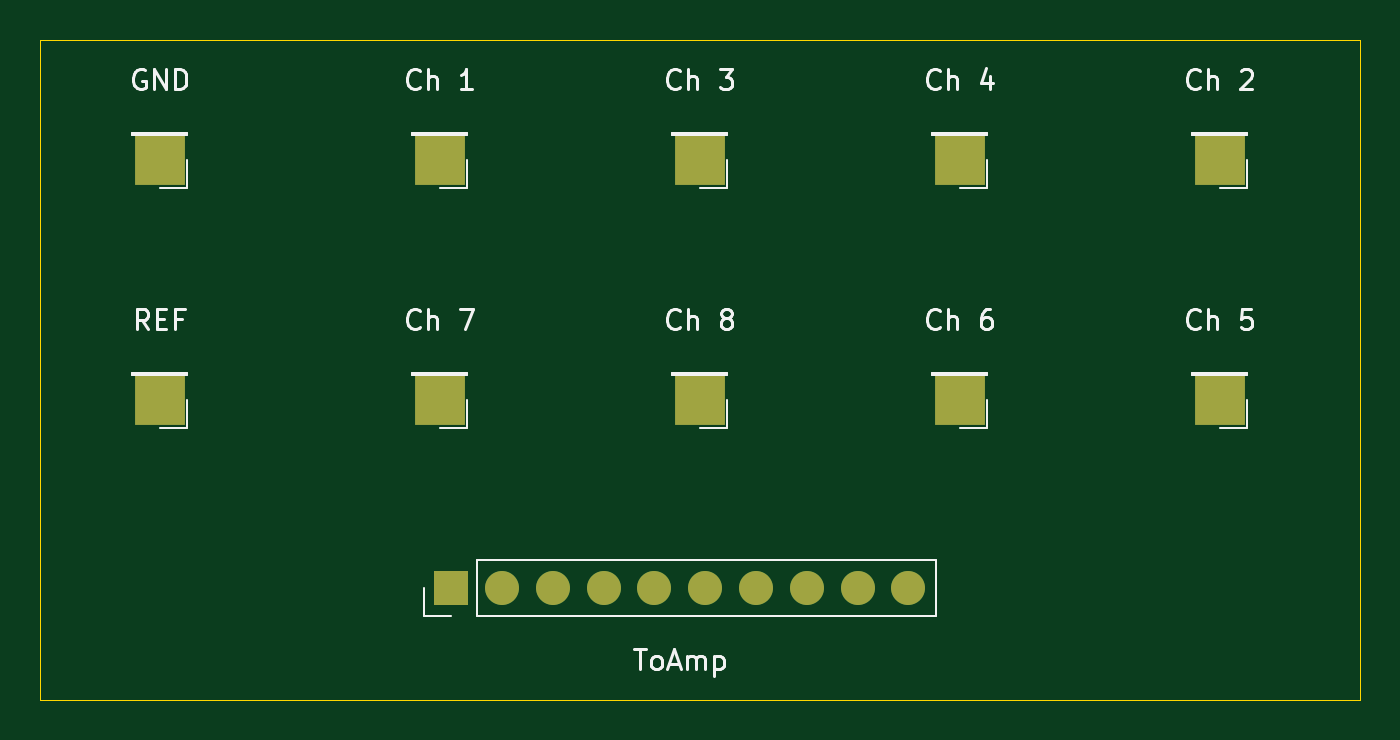
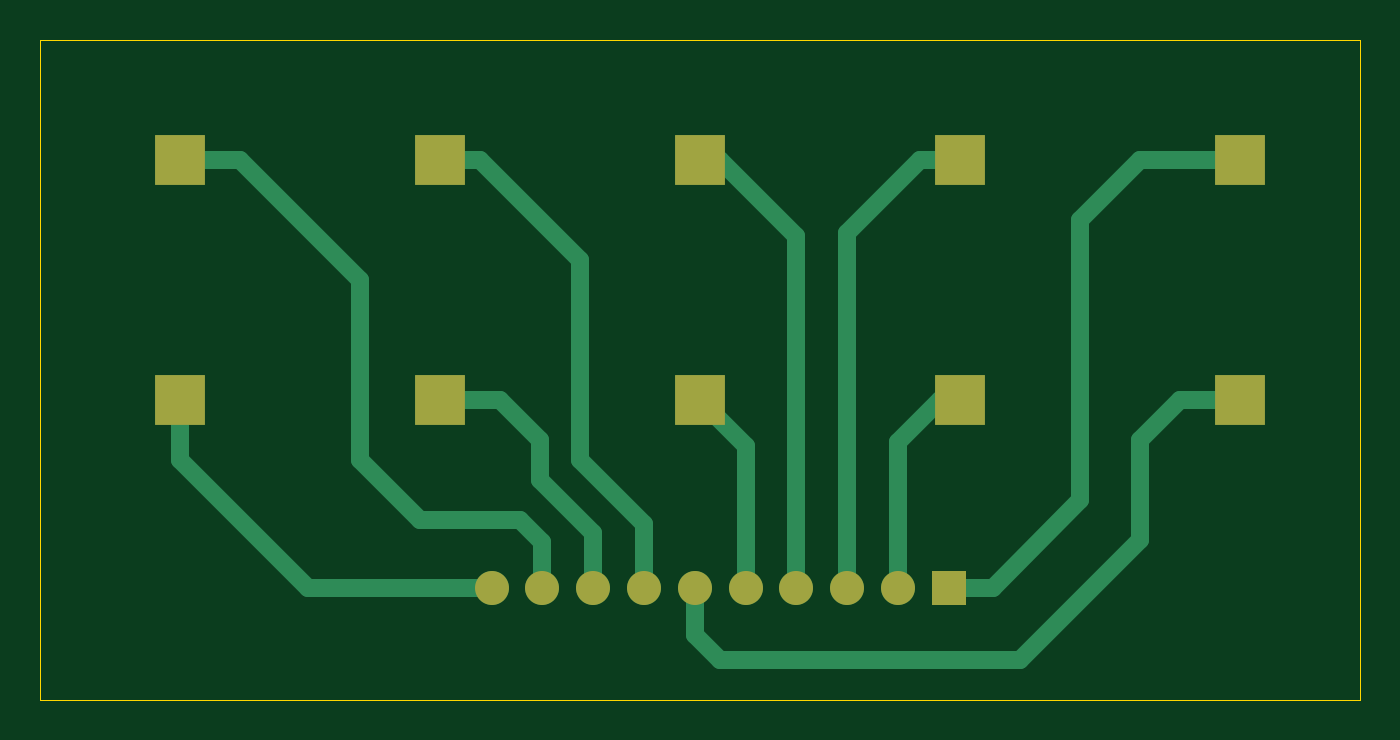
Circuit board: 9 layer files. Board 66.0 x 33.0 mm.
- bottom_copper: genPassiveEEG-B_Cu.gbr (4421 bytes)
- bottom_mask: genPassiveEEG-B_Mask.gbr (1225 bytes)
- paste: genPassiveEEG-B_Paste.gbr (456 bytes)
- bottom_silk: genPassiveEEG-B_Silkscreen.gbr (457 bytes)
- outline: genPassiveEEG-Edge_Cuts.gbr (678 bytes)
- top_copper: genPassiveEEG-F_Cu.gbr (2061 bytes)
- top_mask: genPassiveEEG-F_Mask.gbr (1225 bytes)
- paste: genPassiveEEG-F_Paste.gbr (456 bytes)
- top_silk: genPassiveEEG-F_Silkscreen.gbr (21610 bytes)

=== bottom_copper: genPassiveEEG-B_Cu.gbr ===
%TF.GenerationSoftware,KiCad,Pcbnew,9.0.2*%
%TF.CreationDate,2026-07-23T11:56:23-04:00*%
%TF.ProjectId,genPassiveEEG,67656e50-6173-4736-9976-654545472e6b,rev?*%
%TF.SameCoordinates,Original*%
%TF.FileFunction,Copper,L2,Bot*%
%TF.FilePolarity,Positive*%
%FSLAX46Y46*%
G04 Gerber Fmt 4.6, Leading zero omitted, Abs format (unit mm)*
G04 Created by KiCad (PCBNEW 9.0.2) date 2026-07-23 11:56:23*
%MOMM*%
%LPD*%
G01*
G04 APERTURE LIST*
%TA.AperFunction,ComponentPad*%
%ADD10R,2.540000X2.540000*%
%TD*%
%TA.AperFunction,ComponentPad*%
%ADD11R,1.700000X1.700000*%
%TD*%
%TA.AperFunction,ComponentPad*%
%ADD12C,1.700000*%
%TD*%
%TA.AperFunction,Conductor*%
%ADD13C,0.889000*%
%TD*%
G04 APERTURE END LIST*
D10*
%TO.P,J2,1,Pin_1*%
%TO.N,Net-(J1-Pin_2)*%
X48000000Y-68000000D03*
%TD*%
%TO.P,J3,1,Pin_1*%
%TO.N,Net-(J1-Pin_3)*%
X48000000Y-56000000D03*
%TD*%
%TO.P,J6,1,Pin_1*%
%TO.N,Net-(J1-Pin_6)*%
X34000000Y-68000000D03*
%TD*%
%TO.P,J8,1,Pin_1*%
%TO.N,Net-(J1-Pin_8)*%
X74000000Y-68000000D03*
%TD*%
%TO.P,J7,1,Pin_1*%
%TO.N,Net-(J1-Pin_7)*%
X74000000Y-56000000D03*
%TD*%
D11*
%TO.P,J1,1,Pin_1*%
%TO.N,Net-(J1-Pin_1)*%
X48570000Y-77385000D03*
D12*
%TO.P,J1,2,Pin_2*%
%TO.N,Net-(J1-Pin_2)*%
X51110000Y-77385000D03*
%TO.P,J1,3,Pin_3*%
%TO.N,Net-(J1-Pin_3)*%
X53650000Y-77385000D03*
%TO.P,J1,4,Pin_4*%
%TO.N,Net-(J1-Pin_4)*%
X56190000Y-77385000D03*
%TO.P,J1,5,Pin_5*%
%TO.N,Net-(J1-Pin_5)*%
X58730000Y-77385000D03*
%TO.P,J1,6,Pin_6*%
%TO.N,Net-(J1-Pin_6)*%
X61270000Y-77385000D03*
%TO.P,J1,7,Pin_7*%
%TO.N,Net-(J1-Pin_7)*%
X63810000Y-77385000D03*
%TO.P,J1,8,Pin_8*%
%TO.N,Net-(J1-Pin_8)*%
X66350000Y-77385000D03*
%TO.P,J1,9,Pin_9*%
%TO.N,Net-(J1-Pin_9)*%
X68890000Y-77385000D03*
%TO.P,J1,10,Pin_10*%
%TO.N,Net-(J1-Pin_10)*%
X71430000Y-77385000D03*
%TD*%
D10*
%TO.P,J4,1,Pin_1*%
%TO.N,Net-(J1-Pin_4)*%
X61000000Y-56000000D03*
%TD*%
%TO.P,J12,1,Pin_1*%
%TO.N,Net-(J1-Pin_1)*%
X34000000Y-56000000D03*
%TD*%
%TO.P,J5,1,Pin_1*%
%TO.N,Net-(J1-Pin_5)*%
X61000000Y-68000000D03*
%TD*%
%TO.P,J9,1,Pin_1*%
%TO.N,Net-(J1-Pin_9)*%
X87000000Y-56000000D03*
%TD*%
%TO.P,J10,1,Pin_1*%
%TO.N,Net-(J1-Pin_10)*%
X87000000Y-68000000D03*
%TD*%
D13*
%TO.N,Net-(J1-Pin_6)*%
X61270000Y-77385000D02*
X61270000Y-79730000D01*
X39000000Y-75000000D02*
X39000000Y-70000000D01*
X39000000Y-70000000D02*
X37000000Y-68000000D01*
X60000000Y-81000000D02*
X45000000Y-81000000D01*
X61270000Y-79730000D02*
X60000000Y-81000000D01*
X45000000Y-81000000D02*
X39000000Y-75000000D01*
X37000000Y-68000000D02*
X34000000Y-68000000D01*
%TO.N,Net-(J1-Pin_1)*%
X48570000Y-77385000D02*
X46385000Y-77385000D01*
X46385000Y-77385000D02*
X42000000Y-73000000D01*
X42000000Y-59000000D02*
X39000000Y-56000000D01*
X39000000Y-56000000D02*
X34000000Y-56000000D01*
X42000000Y-73000000D02*
X42000000Y-59000000D01*
%TO.N,Net-(J1-Pin_10)*%
X80615000Y-77385000D02*
X87000000Y-71000000D01*
X71430000Y-77385000D02*
X80615000Y-77385000D01*
X87000000Y-71000000D02*
X87000000Y-68000000D01*
%TO.N,Net-(J1-Pin_7)*%
X63810000Y-74190000D02*
X67000000Y-71000000D01*
X67000000Y-61000000D02*
X72000000Y-56000000D01*
X67000000Y-71000000D02*
X67000000Y-61000000D01*
X63810000Y-77385000D02*
X63810000Y-74190000D01*
X72000000Y-56000000D02*
X74000000Y-56000000D01*
%TO.N,Net-(J1-Pin_8)*%
X66350000Y-77385000D02*
X66350000Y-74650000D01*
X71000000Y-68000000D02*
X74000000Y-68000000D01*
X69000000Y-70000000D02*
X71000000Y-68000000D01*
X66350000Y-74650000D02*
X69000000Y-72000000D01*
X69000000Y-72000000D02*
X69000000Y-70000000D01*
%TO.N,Net-(J1-Pin_3)*%
X53650000Y-59650000D02*
X50000000Y-56000000D01*
X53650000Y-77385000D02*
X53650000Y-59650000D01*
X50000000Y-56000000D02*
X48000000Y-56000000D01*
%TO.N,Net-(J1-Pin_4)*%
X60000000Y-56000000D02*
X61000000Y-56000000D01*
X56190000Y-59810000D02*
X60000000Y-56000000D01*
X56190000Y-77385000D02*
X56190000Y-59810000D01*
%TO.N,Net-(J1-Pin_2)*%
X51110000Y-70110000D02*
X49000000Y-68000000D01*
X49000000Y-68000000D02*
X48000000Y-68000000D01*
X51110000Y-77385000D02*
X51110000Y-70110000D01*
%TO.N,Net-(J1-Pin_5)*%
X58730000Y-77385000D02*
X58730000Y-70270000D01*
X58730000Y-70270000D02*
X61000000Y-68000000D01*
%TO.N,Net-(J1-Pin_9)*%
X75000000Y-74000000D02*
X78000000Y-71000000D01*
X68890000Y-75110000D02*
X70000000Y-74000000D01*
X78000000Y-62000000D02*
X84000000Y-56000000D01*
X84000000Y-56000000D02*
X87000000Y-56000000D01*
X78000000Y-71000000D02*
X78000000Y-62000000D01*
X70000000Y-74000000D02*
X75000000Y-74000000D01*
X68890000Y-77385000D02*
X68890000Y-75110000D01*
%TD*%
M02*

=== bottom_mask: genPassiveEEG-B_Mask.gbr ===
%TF.GenerationSoftware,KiCad,Pcbnew,9.0.2*%
%TF.CreationDate,2026-07-23T11:56:23-04:00*%
%TF.ProjectId,genPassiveEEG,67656e50-6173-4736-9976-654545472e6b,rev?*%
%TF.SameCoordinates,Original*%
%TF.FileFunction,Soldermask,Bot*%
%TF.FilePolarity,Negative*%
%FSLAX46Y46*%
G04 Gerber Fmt 4.6, Leading zero omitted, Abs format (unit mm)*
G04 Created by KiCad (PCBNEW 9.0.2) date 2026-07-23 11:56:23*
%MOMM*%
%LPD*%
G01*
G04 APERTURE LIST*
%ADD10R,2.540000X2.540000*%
%ADD11R,1.700000X1.700000*%
%ADD12C,1.700000*%
G04 APERTURE END LIST*
D10*
%TO.C,J2*%
X48000000Y-68000000D03*
%TD*%
%TO.C,J3*%
X48000000Y-56000000D03*
%TD*%
%TO.C,J6*%
X34000000Y-68000000D03*
%TD*%
%TO.C,J8*%
X74000000Y-68000000D03*
%TD*%
%TO.C,J7*%
X74000000Y-56000000D03*
%TD*%
D11*
%TO.C,J1*%
X48570000Y-77385000D03*
D12*
X51110000Y-77385000D03*
X53650000Y-77385000D03*
X56190000Y-77385000D03*
X58730000Y-77385000D03*
X61270000Y-77385000D03*
X63810000Y-77385000D03*
X66350000Y-77385000D03*
X68890000Y-77385000D03*
X71430000Y-77385000D03*
%TD*%
D10*
%TO.C,J4*%
X61000000Y-56000000D03*
%TD*%
%TO.C,J12*%
X34000000Y-56000000D03*
%TD*%
%TO.C,J5*%
X61000000Y-68000000D03*
%TD*%
%TO.C,J9*%
X87000000Y-56000000D03*
%TD*%
%TO.C,J10*%
X87000000Y-68000000D03*
%TD*%
M02*

=== paste: genPassiveEEG-B_Paste.gbr ===
%TF.GenerationSoftware,KiCad,Pcbnew,9.0.2*%
%TF.CreationDate,2026-07-23T11:56:23-04:00*%
%TF.ProjectId,genPassiveEEG,67656e50-6173-4736-9976-654545472e6b,rev?*%
%TF.SameCoordinates,Original*%
%TF.FileFunction,Paste,Bot*%
%TF.FilePolarity,Positive*%
%FSLAX46Y46*%
G04 Gerber Fmt 4.6, Leading zero omitted, Abs format (unit mm)*
G04 Created by KiCad (PCBNEW 9.0.2) date 2026-07-23 11:56:23*
%MOMM*%
%LPD*%
G01*
G04 APERTURE LIST*
G04 APERTURE END LIST*
M02*

=== bottom_silk: genPassiveEEG-B_Silkscreen.gbr ===
%TF.GenerationSoftware,KiCad,Pcbnew,9.0.2*%
%TF.CreationDate,2026-07-23T11:56:23-04:00*%
%TF.ProjectId,genPassiveEEG,67656e50-6173-4736-9976-654545472e6b,rev?*%
%TF.SameCoordinates,Original*%
%TF.FileFunction,Legend,Bot*%
%TF.FilePolarity,Positive*%
%FSLAX46Y46*%
G04 Gerber Fmt 4.6, Leading zero omitted, Abs format (unit mm)*
G04 Created by KiCad (PCBNEW 9.0.2) date 2026-07-23 11:56:23*
%MOMM*%
%LPD*%
G01*
G04 APERTURE LIST*
G04 APERTURE END LIST*
M02*

=== outline: genPassiveEEG-Edge_Cuts.gbr ===
%TF.GenerationSoftware,KiCad,Pcbnew,9.0.2*%
%TF.CreationDate,2026-07-23T11:56:23-04:00*%
%TF.ProjectId,genPassiveEEG,67656e50-6173-4736-9976-654545472e6b,rev?*%
%TF.SameCoordinates,Original*%
%TF.FileFunction,Profile,NP*%
%FSLAX46Y46*%
G04 Gerber Fmt 4.6, Leading zero omitted, Abs format (unit mm)*
G04 Created by KiCad (PCBNEW 9.0.2) date 2026-07-23 11:56:23*
%MOMM*%
%LPD*%
G01*
G04 APERTURE LIST*
%TA.AperFunction,Profile*%
%ADD10C,0.050000*%
%TD*%
G04 APERTURE END LIST*
D10*
X94000000Y-50000000D02*
X28000000Y-50000000D01*
X28000000Y-83000000D02*
X94000000Y-83000000D01*
X28000000Y-50000000D02*
X28000000Y-83000000D01*
X94000000Y-83000000D02*
X94000000Y-50000000D01*
M02*

=== top_copper: genPassiveEEG-F_Cu.gbr ===
%TF.GenerationSoftware,KiCad,Pcbnew,9.0.2*%
%TF.CreationDate,2026-07-23T11:56:23-04:00*%
%TF.ProjectId,genPassiveEEG,67656e50-6173-4736-9976-654545472e6b,rev?*%
%TF.SameCoordinates,Original*%
%TF.FileFunction,Copper,L1,Top*%
%TF.FilePolarity,Positive*%
%FSLAX46Y46*%
G04 Gerber Fmt 4.6, Leading zero omitted, Abs format (unit mm)*
G04 Created by KiCad (PCBNEW 9.0.2) date 2026-07-23 11:56:23*
%MOMM*%
%LPD*%
G01*
G04 APERTURE LIST*
%TA.AperFunction,ComponentPad*%
%ADD10R,2.540000X2.540000*%
%TD*%
%TA.AperFunction,ComponentPad*%
%ADD11R,1.700000X1.700000*%
%TD*%
%TA.AperFunction,ComponentPad*%
%ADD12C,1.700000*%
%TD*%
G04 APERTURE END LIST*
D10*
%TO.P,J2,1,Pin_1*%
%TO.N,Net-(J1-Pin_2)*%
X48000000Y-68000000D03*
%TD*%
%TO.P,J3,1,Pin_1*%
%TO.N,Net-(J1-Pin_3)*%
X48000000Y-56000000D03*
%TD*%
%TO.P,J6,1,Pin_1*%
%TO.N,Net-(J1-Pin_6)*%
X34000000Y-68000000D03*
%TD*%
%TO.P,J8,1,Pin_1*%
%TO.N,Net-(J1-Pin_8)*%
X74000000Y-68000000D03*
%TD*%
%TO.P,J7,1,Pin_1*%
%TO.N,Net-(J1-Pin_7)*%
X74000000Y-56000000D03*
%TD*%
D11*
%TO.P,J1,1,Pin_1*%
%TO.N,Net-(J1-Pin_1)*%
X48570000Y-77385000D03*
D12*
%TO.P,J1,2,Pin_2*%
%TO.N,Net-(J1-Pin_2)*%
X51110000Y-77385000D03*
%TO.P,J1,3,Pin_3*%
%TO.N,Net-(J1-Pin_3)*%
X53650000Y-77385000D03*
%TO.P,J1,4,Pin_4*%
%TO.N,Net-(J1-Pin_4)*%
X56190000Y-77385000D03*
%TO.P,J1,5,Pin_5*%
%TO.N,Net-(J1-Pin_5)*%
X58730000Y-77385000D03*
%TO.P,J1,6,Pin_6*%
%TO.N,Net-(J1-Pin_6)*%
X61270000Y-77385000D03*
%TO.P,J1,7,Pin_7*%
%TO.N,Net-(J1-Pin_7)*%
X63810000Y-77385000D03*
%TO.P,J1,8,Pin_8*%
%TO.N,Net-(J1-Pin_8)*%
X66350000Y-77385000D03*
%TO.P,J1,9,Pin_9*%
%TO.N,Net-(J1-Pin_9)*%
X68890000Y-77385000D03*
%TO.P,J1,10,Pin_10*%
%TO.N,Net-(J1-Pin_10)*%
X71430000Y-77385000D03*
%TD*%
D10*
%TO.P,J4,1,Pin_1*%
%TO.N,Net-(J1-Pin_4)*%
X61000000Y-56000000D03*
%TD*%
%TO.P,J12,1,Pin_1*%
%TO.N,Net-(J1-Pin_1)*%
X34000000Y-56000000D03*
%TD*%
%TO.P,J5,1,Pin_1*%
%TO.N,Net-(J1-Pin_5)*%
X61000000Y-68000000D03*
%TD*%
%TO.P,J9,1,Pin_1*%
%TO.N,Net-(J1-Pin_9)*%
X87000000Y-56000000D03*
%TD*%
%TO.P,J10,1,Pin_1*%
%TO.N,Net-(J1-Pin_10)*%
X87000000Y-68000000D03*
%TD*%
M02*

=== top_mask: genPassiveEEG-F_Mask.gbr ===
%TF.GenerationSoftware,KiCad,Pcbnew,9.0.2*%
%TF.CreationDate,2026-07-23T11:56:23-04:00*%
%TF.ProjectId,genPassiveEEG,67656e50-6173-4736-9976-654545472e6b,rev?*%
%TF.SameCoordinates,Original*%
%TF.FileFunction,Soldermask,Top*%
%TF.FilePolarity,Negative*%
%FSLAX46Y46*%
G04 Gerber Fmt 4.6, Leading zero omitted, Abs format (unit mm)*
G04 Created by KiCad (PCBNEW 9.0.2) date 2026-07-23 11:56:23*
%MOMM*%
%LPD*%
G01*
G04 APERTURE LIST*
%ADD10R,2.540000X2.540000*%
%ADD11R,1.700000X1.700000*%
%ADD12C,1.700000*%
G04 APERTURE END LIST*
D10*
%TO.C,J2*%
X48000000Y-68000000D03*
%TD*%
%TO.C,J3*%
X48000000Y-56000000D03*
%TD*%
%TO.C,J6*%
X34000000Y-68000000D03*
%TD*%
%TO.C,J8*%
X74000000Y-68000000D03*
%TD*%
%TO.C,J7*%
X74000000Y-56000000D03*
%TD*%
D11*
%TO.C,J1*%
X48570000Y-77385000D03*
D12*
X51110000Y-77385000D03*
X53650000Y-77385000D03*
X56190000Y-77385000D03*
X58730000Y-77385000D03*
X61270000Y-77385000D03*
X63810000Y-77385000D03*
X66350000Y-77385000D03*
X68890000Y-77385000D03*
X71430000Y-77385000D03*
%TD*%
D10*
%TO.C,J4*%
X61000000Y-56000000D03*
%TD*%
%TO.C,J12*%
X34000000Y-56000000D03*
%TD*%
%TO.C,J5*%
X61000000Y-68000000D03*
%TD*%
%TO.C,J9*%
X87000000Y-56000000D03*
%TD*%
%TO.C,J10*%
X87000000Y-68000000D03*
%TD*%
M02*

=== paste: genPassiveEEG-F_Paste.gbr ===
%TF.GenerationSoftware,KiCad,Pcbnew,9.0.2*%
%TF.CreationDate,2026-07-23T11:56:23-04:00*%
%TF.ProjectId,genPassiveEEG,67656e50-6173-4736-9976-654545472e6b,rev?*%
%TF.SameCoordinates,Original*%
%TF.FileFunction,Paste,Top*%
%TF.FilePolarity,Positive*%
%FSLAX46Y46*%
G04 Gerber Fmt 4.6, Leading zero omitted, Abs format (unit mm)*
G04 Created by KiCad (PCBNEW 9.0.2) date 2026-07-23 11:56:23*
%MOMM*%
%LPD*%
G01*
G04 APERTURE LIST*
G04 APERTURE END LIST*
M02*

=== top_silk: genPassiveEEG-F_Silkscreen.gbr (21610 bytes, source omitted) ===
